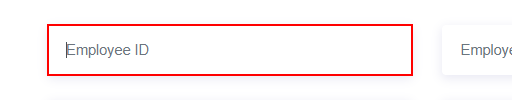
Workflow: Main

Step 1: type "[Row("Employee ID").ToString]" into the text box

Step 2: type "[Row("Email").ToString]" into the text box (no picture)

Step 3: type "[Row("First Name").ToString]" into the text box 'emp-firstname' (no picture)

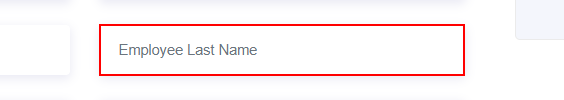
Step 4: type "[Row("Last Name").ToString]" into the text box 'emp-lastname'

Step 5: type "[Row("Date of birth").ToString]" into the text box 'emp-dob' (no picture)

Step 6: type "[Row("Designation").ToString]" into the text box 'emp-designation' (no picture)

Step 7: type "[Row("Phone Number").ToString]" into the text box 'phone-number' (no picture)

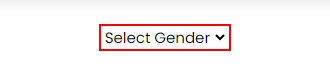
Step 8: type "[Row("Gender").ToString+ "[k(enter)]"]" into the drop-down

Step 9: check the text box (no picture)

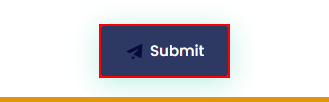
Step 10: click on the button

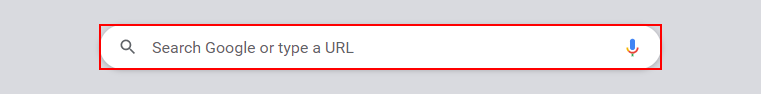
Step 11: type "[City + " Temperature in degree celsius[k(enter)]"]" into the text box in window 'Google' (chrome.exe)

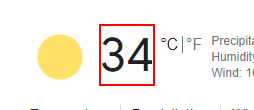
Step 12: get-text from the element 'wob_tm' in window '* Temperature in degree celsius - Google Search' (chrome.exe)
